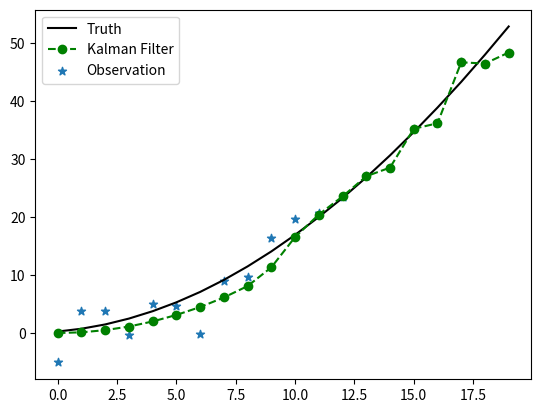

This figure's Python source:
# -*- coding: utf-8 -*-
"""
Created on Wed Mar 31 16:02:39 2021

[redacted]
@function: Kalman Filter Demo
"""

import numpy as np
import matplotlib.pyplot as plt

"""
X(k) = AX(k-1) + BU(k) + w(k-1)
Z(k) = HX(k) + e(k)
p(w) = N(0, Q)
p(e) = N(0, R)
"""


def kf_predict(X0, P0, A, Q, B, U1):
    X10 = np.dot(A, X0) + np.dot(B, U1)
    P10 = np.dot(np.dot(A, P0), A.T) + Q
    return (X10, P10)


def kf_update(X10, P10, Z, H, R):
    V = Z - np.dot(H, X10)
    K = np.dot(np.dot(P10, H.T), np.linalg.pinv(
        np.dot(np.dot(H, P10), H.T) + R))
    X1 = X10 + np.dot(K, V)
    P1 = np.dot(1 - np.dot(K, H), P10)
    return (X1, P1, K)


"""
加速度白噪声建模
状态方程：
x' = v'
v' = a'
a' = 0 
离散化得到；
x(k) = x(k-1)+t*v(k)+0.5*t^2*a(k)
v(k) = v(k-1)+t*a(k)
a(k) = a(k-1)

观测方程：
z(k) = x(k) + e

"""

n = 20  # 数据量
nx = 3  # 变量数量
t = np.linspace(0, 3, n)  # 时间序列
dt = t[1] - t[0]

# 真实函数关系
a_true = np.ones(n)*9.8 + np.random.normal(0, 1, size=n)
v_true = np.cumsum(a_true*dt)
x_true = np.cumsum(v_true*dt)
X_true = np.concatenate([x_true, v_true, a_true]).reshape([nx, -1])


# 观测噪声协方差！！！！！！！！！！！！！！！！！！！！（可调整）
R = np.diag([10**2])

# 仿真观测值
e = np.random.normal(0, 2, n)
x_obs = x_true + e

# 计算系数
A = np.array([1, dt, 0.5*dt**2,
              0, 1, dt,
              0, 0, 1]).reshape([nx, nx])
B = 0
U1 = 0

# 状态假设（观测）初始值
x0 = 0
v0 = 0
a0 = 10.0
X0 = np.array([x0, v0, a0]).reshape(nx, 1)

# 初始状态不确定度！！！！！！！！！！！！！！！！（可调整）
P0 = np.diag([0**2, 0**2, 0.06**2])

# 状态递推噪声协方差！！！！！！！！！！！！！！！！！！（可调整）
Q = np.diag([0.0**2, 0**2, 0.0**2])

# 开始处理
X1_np = np.copy(X0)
P1_list = [P0]
X10_np = np.copy(X0)
P10_list = [P0]

for i in range(n):
    Zi = np.array(x_obs[i]).reshape([1, 1])
    Hi = np.array([1, 0, 0]).reshape([1, nx])

    if (i == 0):
        continue
    else:
        Xi = X1_np[:, i-1].reshape([nx, 1])
        Pi = P1_list[i-1]
        X10, P10 = kf_predict(Xi, Pi, A, Q, B, U1)

        X10_np = np.concatenate([X10_np, X10], axis=1)
        P10_list.append(P10)

        X1, P1, K = kf_update(X10, P10, Zi, Hi, R)
        X1_np = np.concatenate([X1_np, X1], axis=1)
        P1_list.append(P1)

# 结束，绘图
fig = plt.figure()
ax1 = fig.add_subplot(1, 1, 1)
ax1.plot(x_true, 'k-', label="Truth")
ax1.plot(X1_np[0, :], 'go--', label="Kalman Filter")
ax1.scatter(np.arange(n), x_obs, label="Observation", marker='*')

plt.legend()
plt.show()
